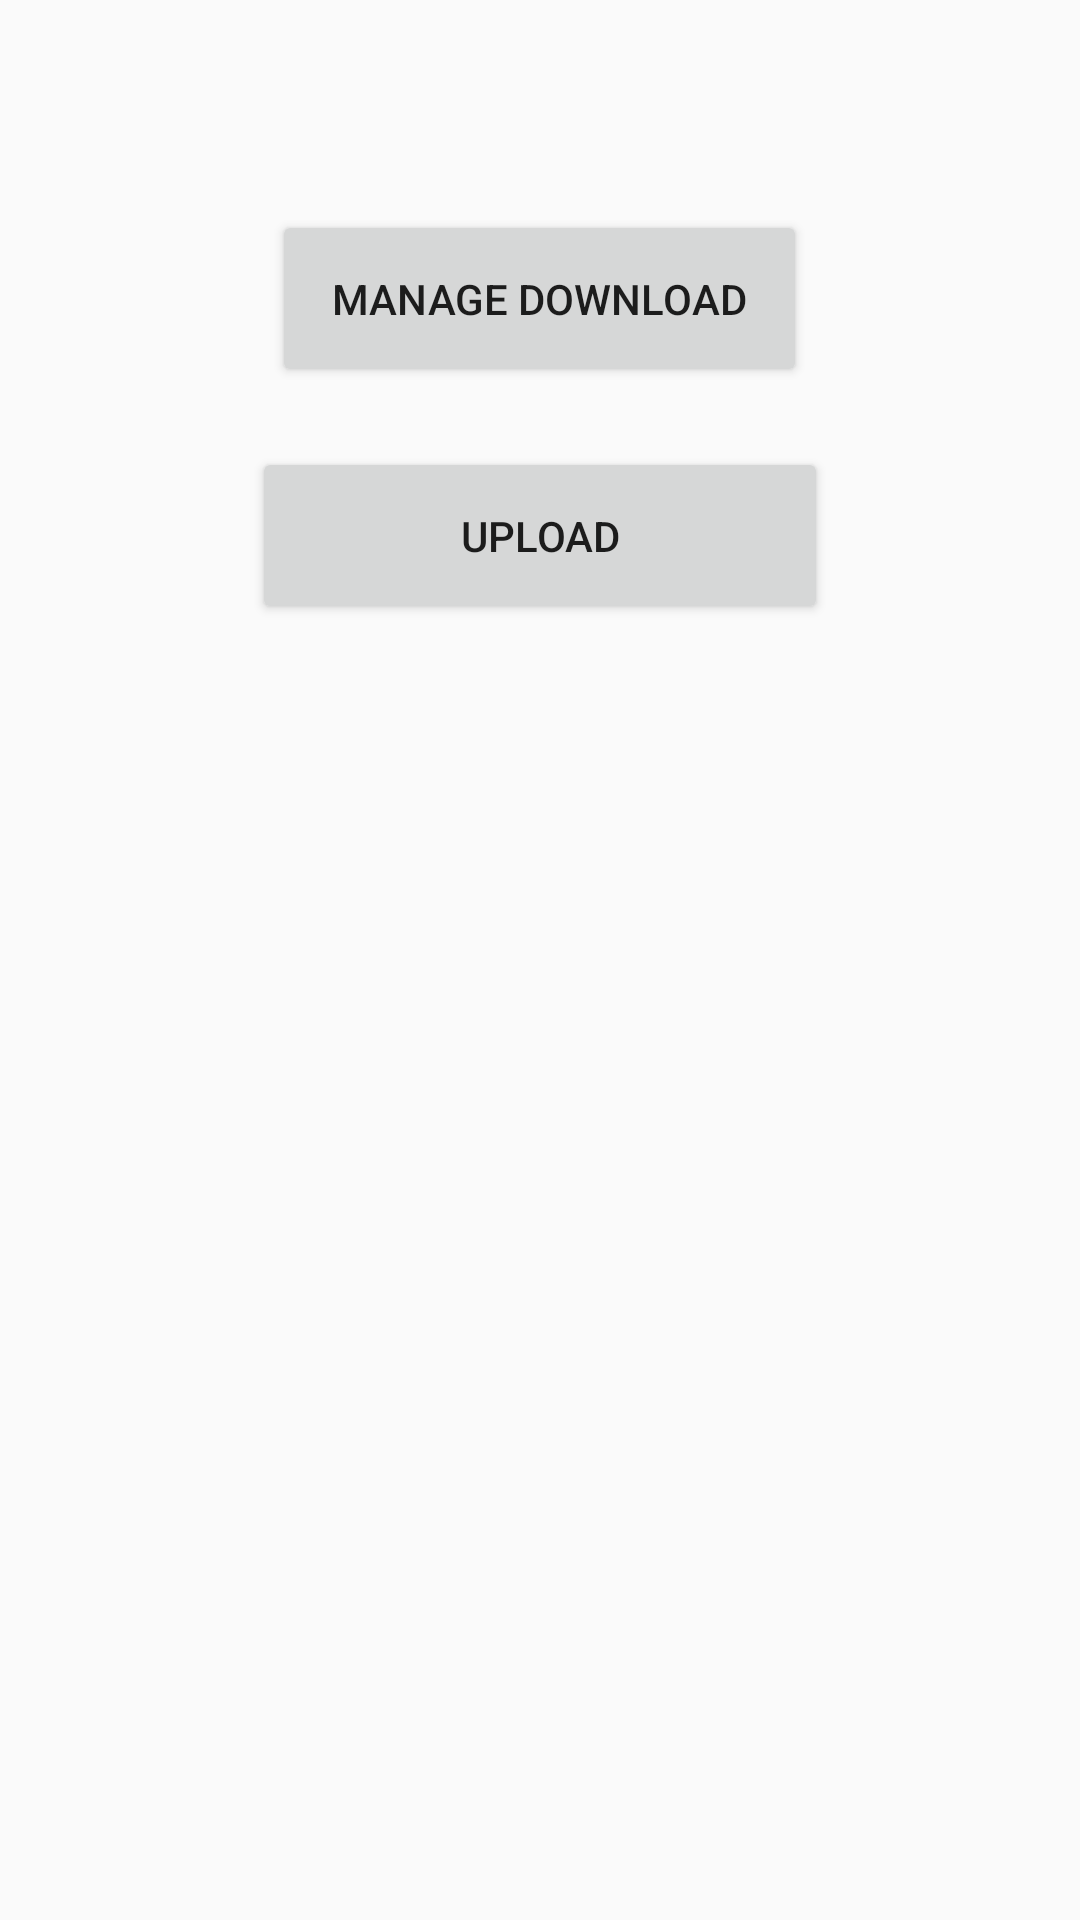

The Android layout XML behind this screen, and the referenced resources:
<!-- AndroidManifest.xml: application theme AppTheme -->
<!-- res/layout/upload_download.xml -->
<?xml version="1.0" encoding="utf-8"?>
<LinearLayout xmlns:android="http://schemas.android.com/apk/res/android"
    android:layout_width="match_parent"
    android:layout_height="match_parent"
    android:orientation="vertical"
    android:padding="20dp" >

    <Button
        android:id="@+id/buttonDownloadMain"
        android:layout_width="wrap_content"
        android:layout_height="wrap_content"
        android:layout_gravity="center"
        android:layout_marginTop="50dp"
        android:padding="20dp"
        android:text="@string/manage_download" />

    <Button
        android:id="@+id/buttonUploadMain"
        android:layout_width="192dp"
        android:layout_height="wrap_content"
        android:layout_gravity="center"
        android:layout_marginBottom="30dp"
        android:layout_marginTop="20dp"
        android:padding="20dp"
        android:text="Upload" />

</LinearLayout>
<!-- resources referenced by this layout -->
<resources>
  <string name="manage_download">Manage Download</string>
  <style name="AppTheme" parent="Theme.AppCompat.Light.DarkActionBar">
          
      </style>
</resources>
